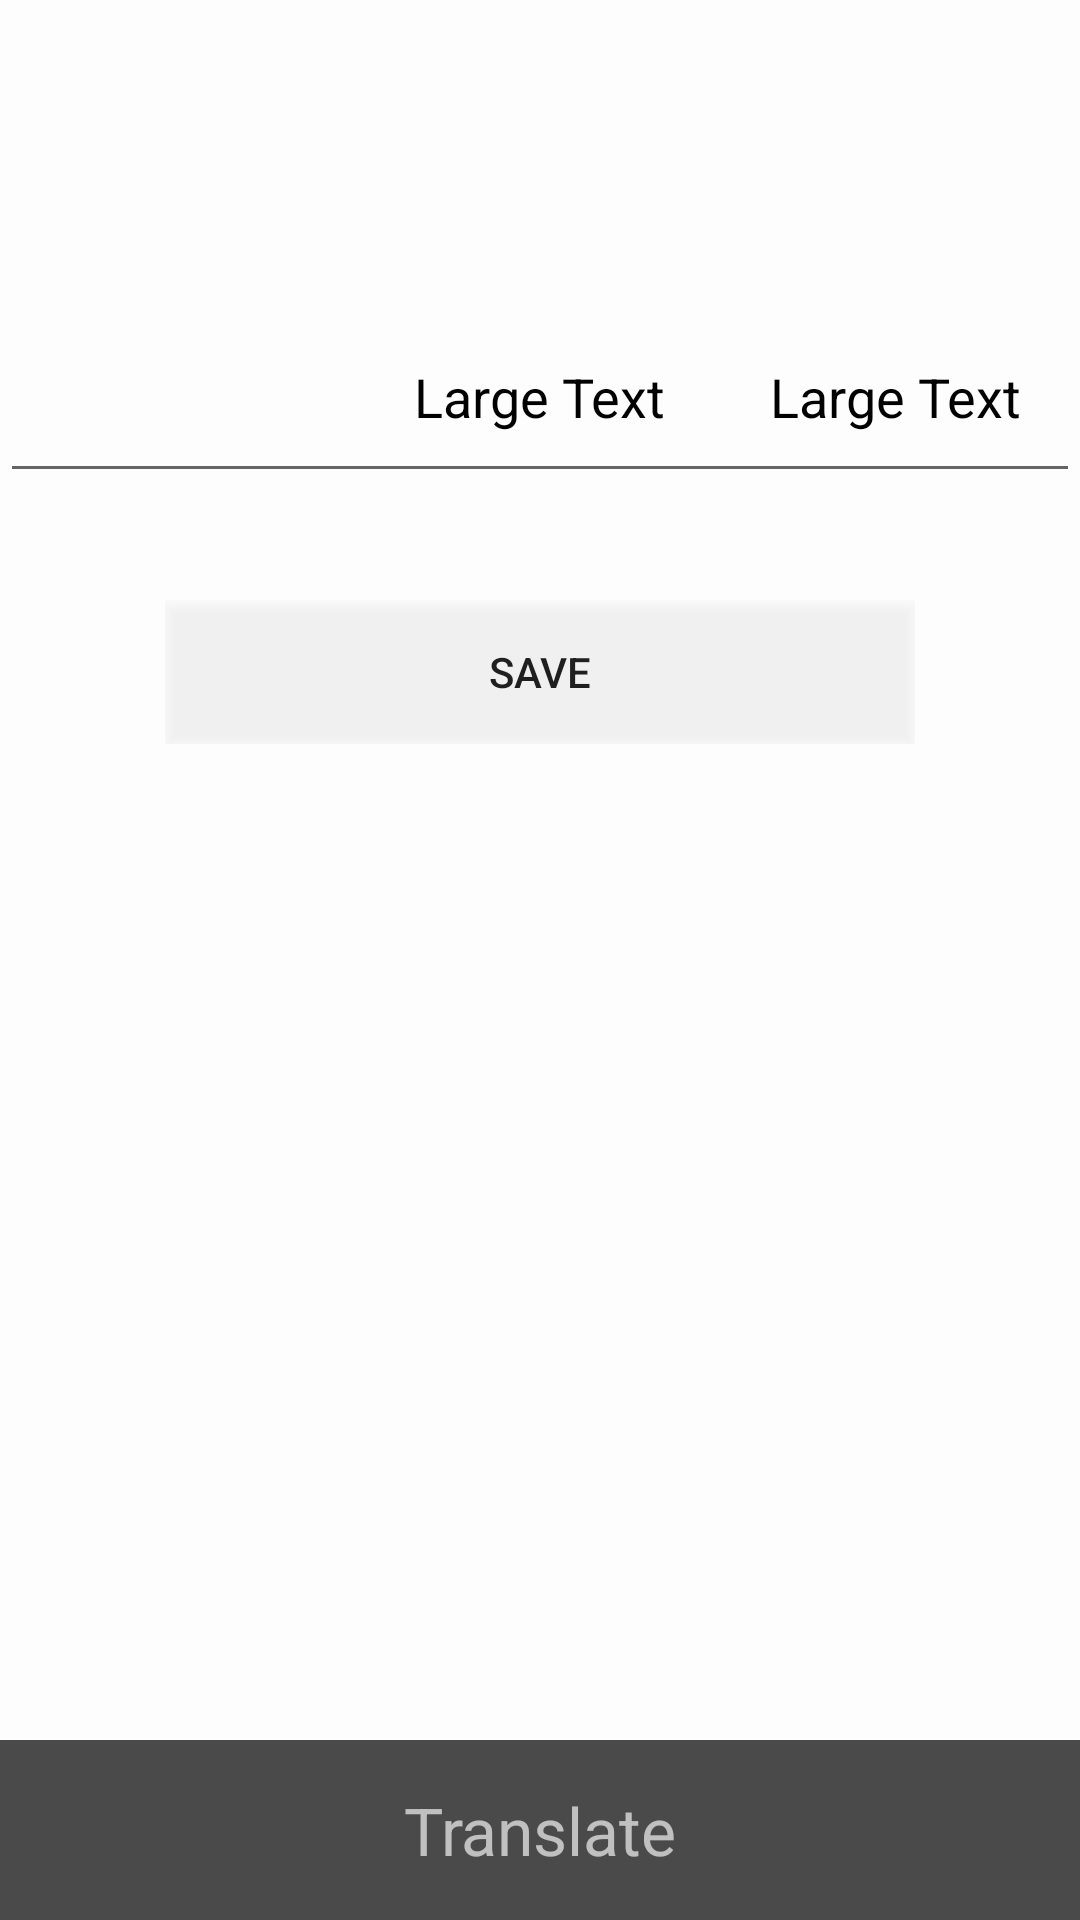

Produce the Android XML layout that renders to this screen, including the resource entries it uses.
<!-- AndroidManifest.xml: application theme AppTheme -->
<!-- res/layout/activity_result.xml -->
<RelativeLayout xmlns:android="http://schemas.android.com/apk/res/android"
    xmlns:tools="http://schemas.android.com/tools" android:layout_width="match_parent"
    android:layout_height="match_parent" android:background="@mipmap/loginbackground2"
    tools:context=".ResultActivity"
    android:keepScreenOn="true">
    <FrameLayout
        android:layout_width="match_parent"
        android:layout_height="match_parent">

        <LinearLayout
            android:layout_width="match_parent"
            android:layout_gravity="center|center_horizontal"
            android:layout_height="match_parent"
            android:background="#7dffffff">

            <ScrollView
                android:layout_width="match_parent"
                android:layout_height="match_parent"
                android:layout_gravity="center_vertical"
                android:layout_weight="1"
                android:paddingBottom="60dp"
                android:id="@+id/scrollView">
                <RelativeLayout
                    android:layout_width="match_parent"
                    android:layout_height="match_parent"
                    android:layout_marginTop="100dp"
                    >
                    <TextView
                        android:layout_width="wrap_content"
                        android:layout_height="match_parent"
                        android:textAppearance="?android:attr/textAppearanceMedium"
                        android:text="Large Text"
                        android:paddingTop="20dp"
                        android:paddingLeft="20dp"
                        android:paddingRight="20dp"
                        android:paddingBottom="120dp"
                        android:id="@+id/message"
                        android:gravity="center"
                        android:layout_centerHorizontal="true"
                        android:textColor="#010101" />
                    <EditText
                        android:layout_width="match_parent"
                        android:layout_height="match_parent"
                        android:textAppearance="?android:attr/textAppearanceMedium"
                        android:text="Large Text"
                        android:padding="20dp"
                        android:textDirection="anyRtl"
                        android:id="@+id/result"
                        android:gravity="right"
                        android:layout_centerHorizontal="true"
                        android:textColor="#010101" />
                    <LinearLayout
                        android:layout_width="250dp"
                        android:layout_centerHorizontal="true"
                        android:layout_height="match_parent"
                        android:layout_marginTop="100dp"
                        android:layout_gravity="bottom|center_horizontal">
                        <Button
                            android:layout_width="match_parent"
                            android:layout_height="match_parent"
                            android:text="Save"
                            android:id="@+id/Save_to_History"
                            android:layout_gravity="center_vertical"
                            android:background="#72ffffff" />
                    </LinearLayout>

                </RelativeLayout>


            </ScrollView>
        </LinearLayout>
        <LinearLayout android:id="@+id/fullscreen_header_controls" style="?metaButtonBarStyle"
            android:layout_width="match_parent" android:layout_height="wrap_content"
            android:layout_gravity="top|center_horizontal"
            android:scaleType="fitCenter"
            tools:ignore="UselessParent"
            android:paddingTop="0dp"
            android:paddingBottom="0dp">
            <ImageView
                android:layout_width="match_parent"
                android:layout_height="100dp"
                android:id="@+id/imageView5"
                android:scaleType="fitXY"
                android:layout_marginTop="0dp"
                android:src="@mipmap/header"
                android:paddingRight="0dp"
                android:paddingLeft="0dp"
                android:layout_gravity="left|right"
                android:contentDescription="@string/header" />

        </LinearLayout>
        <LinearLayout android:id="@+id/fullscreen_content_controls2"
            android:layout_width="match_parent" android:layout_height="wrap_content"
            android:layout_gravity="bottom|center_horizontal"
            android:scaleType="fitCenter"
            android:background="#d1242424" android:orientation="horizontal"

            android:paddingTop="0dp"
            android:paddingBottom="0dp">
            <Button
                android:layout_width="match_parent"
                android:layout_height="60dp"
                android:textAppearance="?android:attr/textAppearanceLarge"
                android:text="@string/trans"
                android:id="@+id/translateButton"
                android:scaleType="fitXY"
                android:layout_gravity="center_vertical"
                android:background="#00ffffff"
                android:textColor="#a7ffffff" />
           

        </LinearLayout>

    </FrameLayout>

</RelativeLayout>
<!-- resources referenced by this layout -->
<resources>
  <string name="header">header</string>
  <string name="trans">Translate</string>
  <style name="AppTheme" parent="Theme.AppCompat.Light.DarkActionBar">
          
      </style>
</resources>
